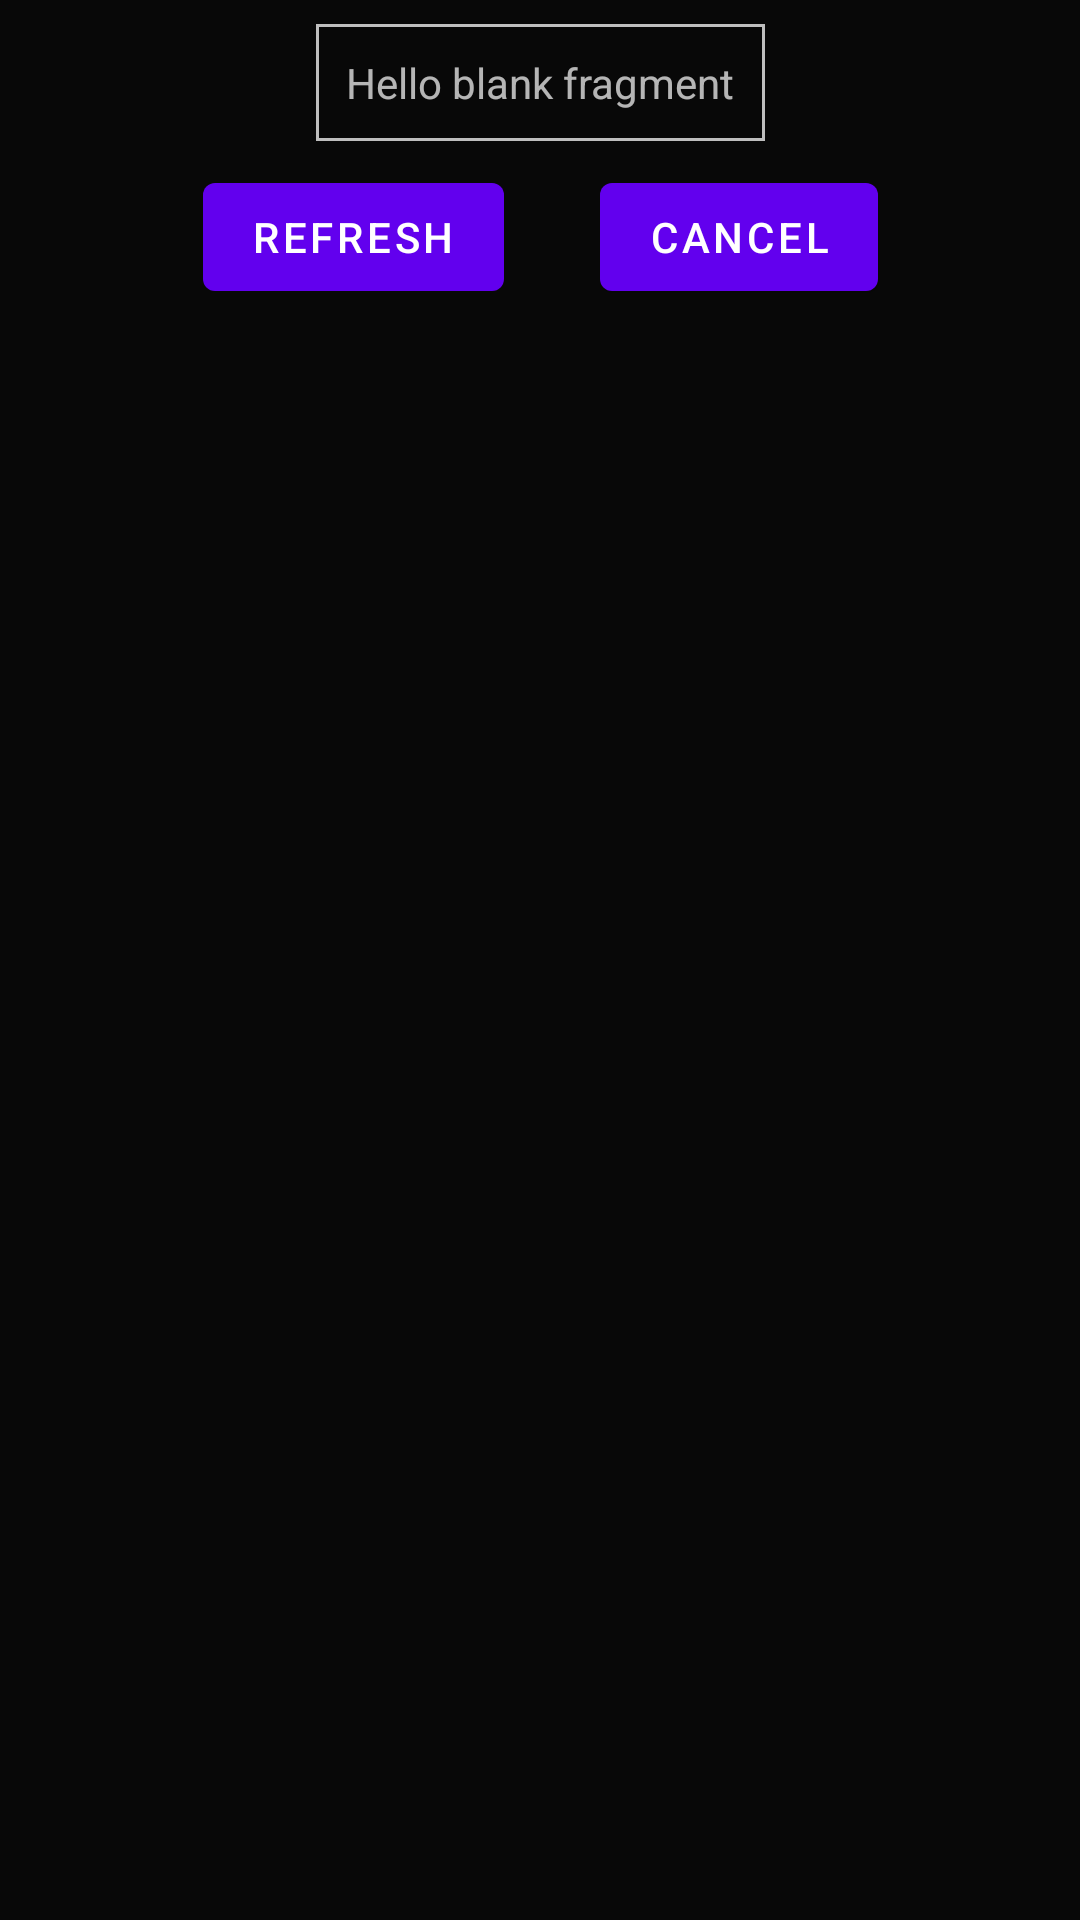

Layout XML and referenced resources for this Android screen:
<!-- AndroidManifest.xml: application theme Theme.Posts_App -->
<!-- res/layout/fragment_dialog_error.xml -->
<?xml version="1.0" encoding="utf-8"?>
<FrameLayout xmlns:android="http://schemas.android.com/apk/res/android"
    xmlns:app="http://schemas.android.com/apk/res-auto"
    xmlns:tools="http://schemas.android.com/tools"
    android:layout_width="match_parent"
    android:layout_height="match_parent"
    android:background="#54000000"
    tools:context=".ui.dialogs.ErrorDialogFragment">

    <androidx.constraintlayout.widget.ConstraintLayout
        android:layout_width="match_parent"
        android:layout_height="match_parent"
        android:background="#54000000">

        <TextView
            android:id="@+id/txtMessage"
            android:layout_width="wrap_content"
            android:layout_height="wrap_content"
            android:layout_marginStart="16dp"
            android:layout_marginTop="8dp"
            android:layout_marginEnd="16dp"
            android:background="@drawable/shape_rectangle"
            android:text="@string/hello_blank_fragment"
            app:layout_constraintEnd_toEndOf="parent"
            app:layout_constraintStart_toStartOf="parent"
            app:layout_constraintTop_toTopOf="parent" />

        <com.google.android.material.button.MaterialButton
            android:id="@+id/btnRefresh"
            android:layout_width="wrap_content"
            android:layout_height="0dp"
            android:layout_marginTop="8dp"
            android:layout_marginEnd="32dp"
            android:text="@string/refresh"
            app:layout_constraintEnd_toStartOf="@+id/btnCancel"
            app:layout_constraintHorizontal_bias="0.5"
            app:layout_constraintHorizontal_chainStyle="packed"
            app:layout_constraintStart_toStartOf="parent"
            app:layout_constraintTop_toBottomOf="@+id/txtMessage" />

        <com.google.android.material.button.MaterialButton
            android:id="@+id/btnCancel"
            android:layout_width="wrap_content"
            android:layout_height="0dp"
            android:layout_marginTop="8dp"

            android:text="@string/cancel"
            app:layout_constraintEnd_toEndOf="parent"
            app:layout_constraintHorizontal_bias="0.5"
            app:layout_constraintStart_toEndOf="@+id/btnRefresh"
            app:layout_constraintTop_toBottomOf="@+id/txtMessage" />


    </androidx.constraintlayout.widget.ConstraintLayout>


</FrameLayout>
<!-- resources referenced by this layout -->
<resources>
  <!-- drawable shape_rectangle (drawable) -->
  <?xml version="1.0" encoding="utf-8"?>
  <shape
      xmlns:android="http://schemas.android.com/apk/res/android"
      android:shape="rectangle" >
      <stroke android:width="1dp" android:color="@android:color/secondary_text_dark"/>
      <padding android:bottom="10dp" android:left="10dp" android:right="10dp" android:top="10dp"/>
  </shape>
  <string name="cancel">Cancel</string>
  <string name="hello_blank_fragment">Hello blank fragment</string>
  <string name="refresh">Refresh</string>
  <style name="Theme.Posts_App" parent="Theme.MaterialComponents.NoActionBar">
          <item name="windowActionBar">false</item>
          <item name="windowNoTitle">true</item>
          
          <item name="colorPrimary">@color/purple_500</item>
          <item name="colorPrimaryVariant">@color/purple_700</item>
          <item name="colorOnPrimary">@color/white</item>
          
          <item name="colorSecondary">@color/teal_200</item>
          <item name="colorSecondaryVariant">@color/teal_700</item>
          <item name="colorOnSecondary">@color/black</item>
          
          <item name="android:statusBarColor" tools:targetApi="l">?attr/colorPrimaryVariant</item>
          
      </style>
  <!-- not gathered from this repository: default colours our renderer supplied (Android Studio template values) -->
  <color name="purple_500">#FF6200EE</color>
  <color name="purple_700">#FF3700B3</color>
  <color name="teal_200">#FF03DAC5</color>
  <color name="teal_700">#FF018786</color>
  <color name="black">#FF000000</color>
  <color name="white">#FFFFFFFF</color>
</resources>
